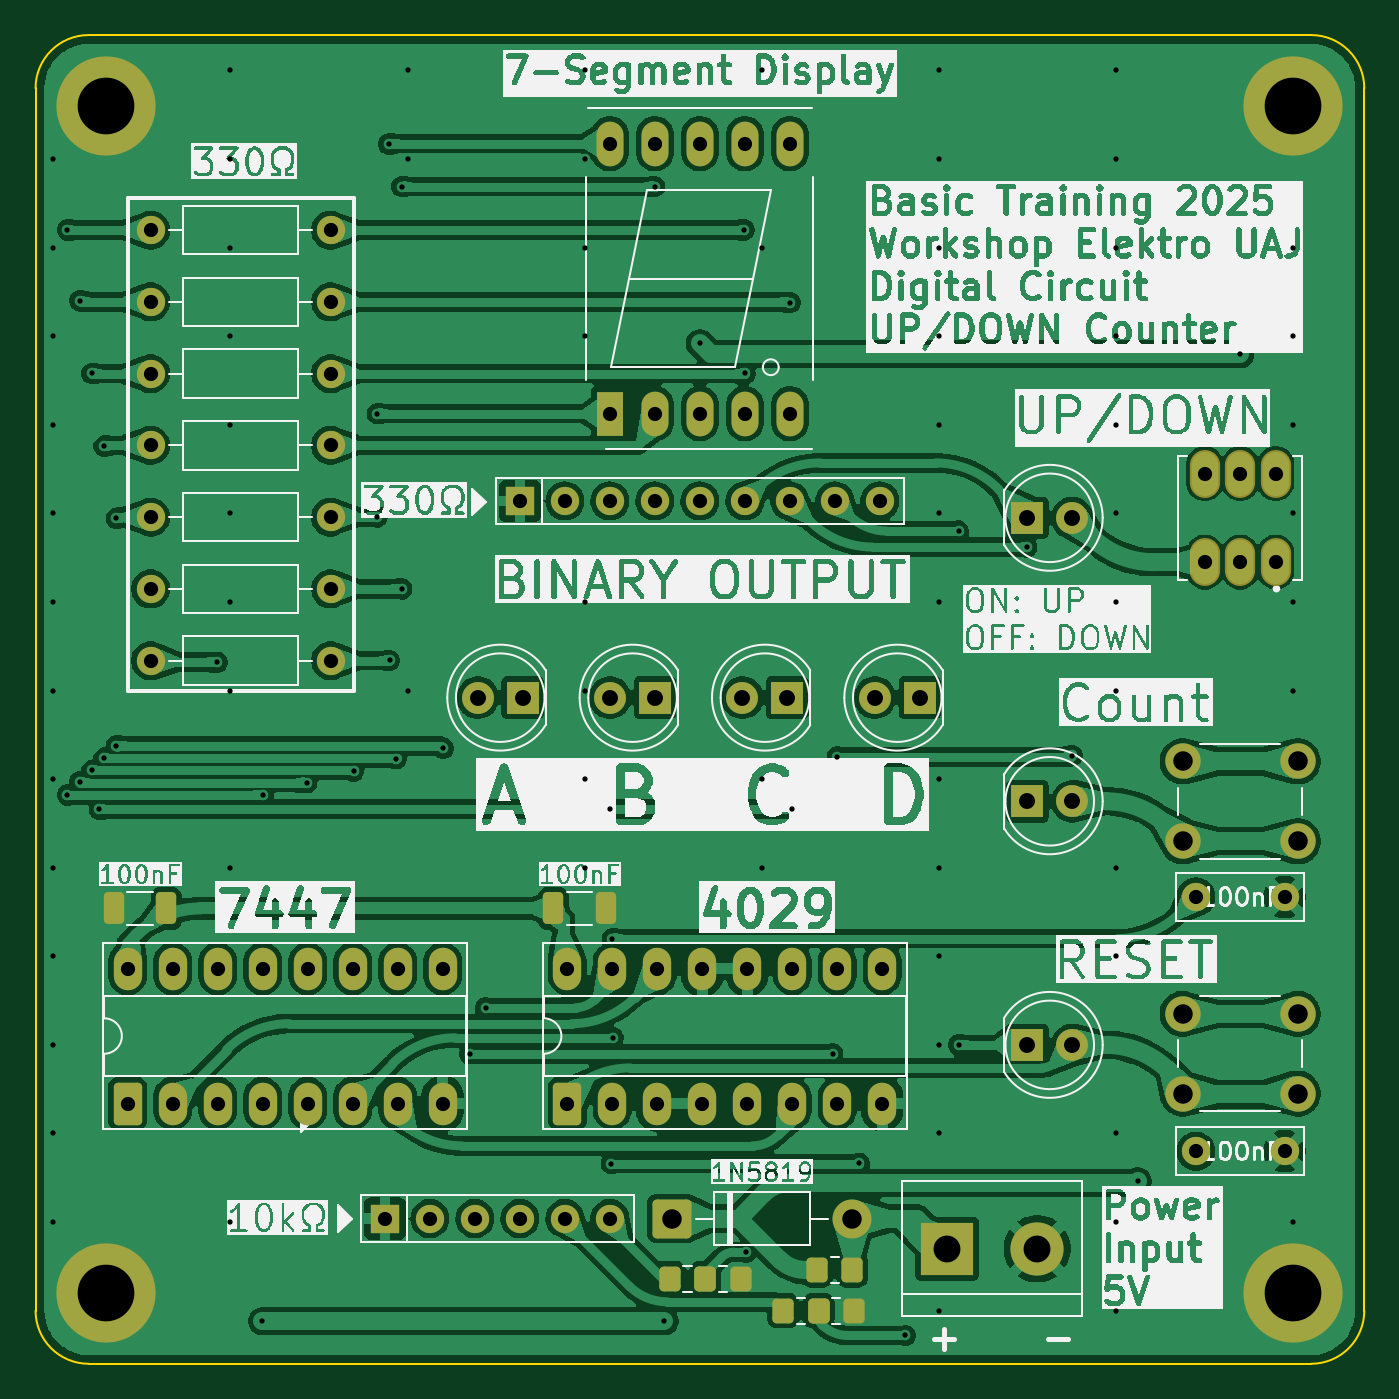
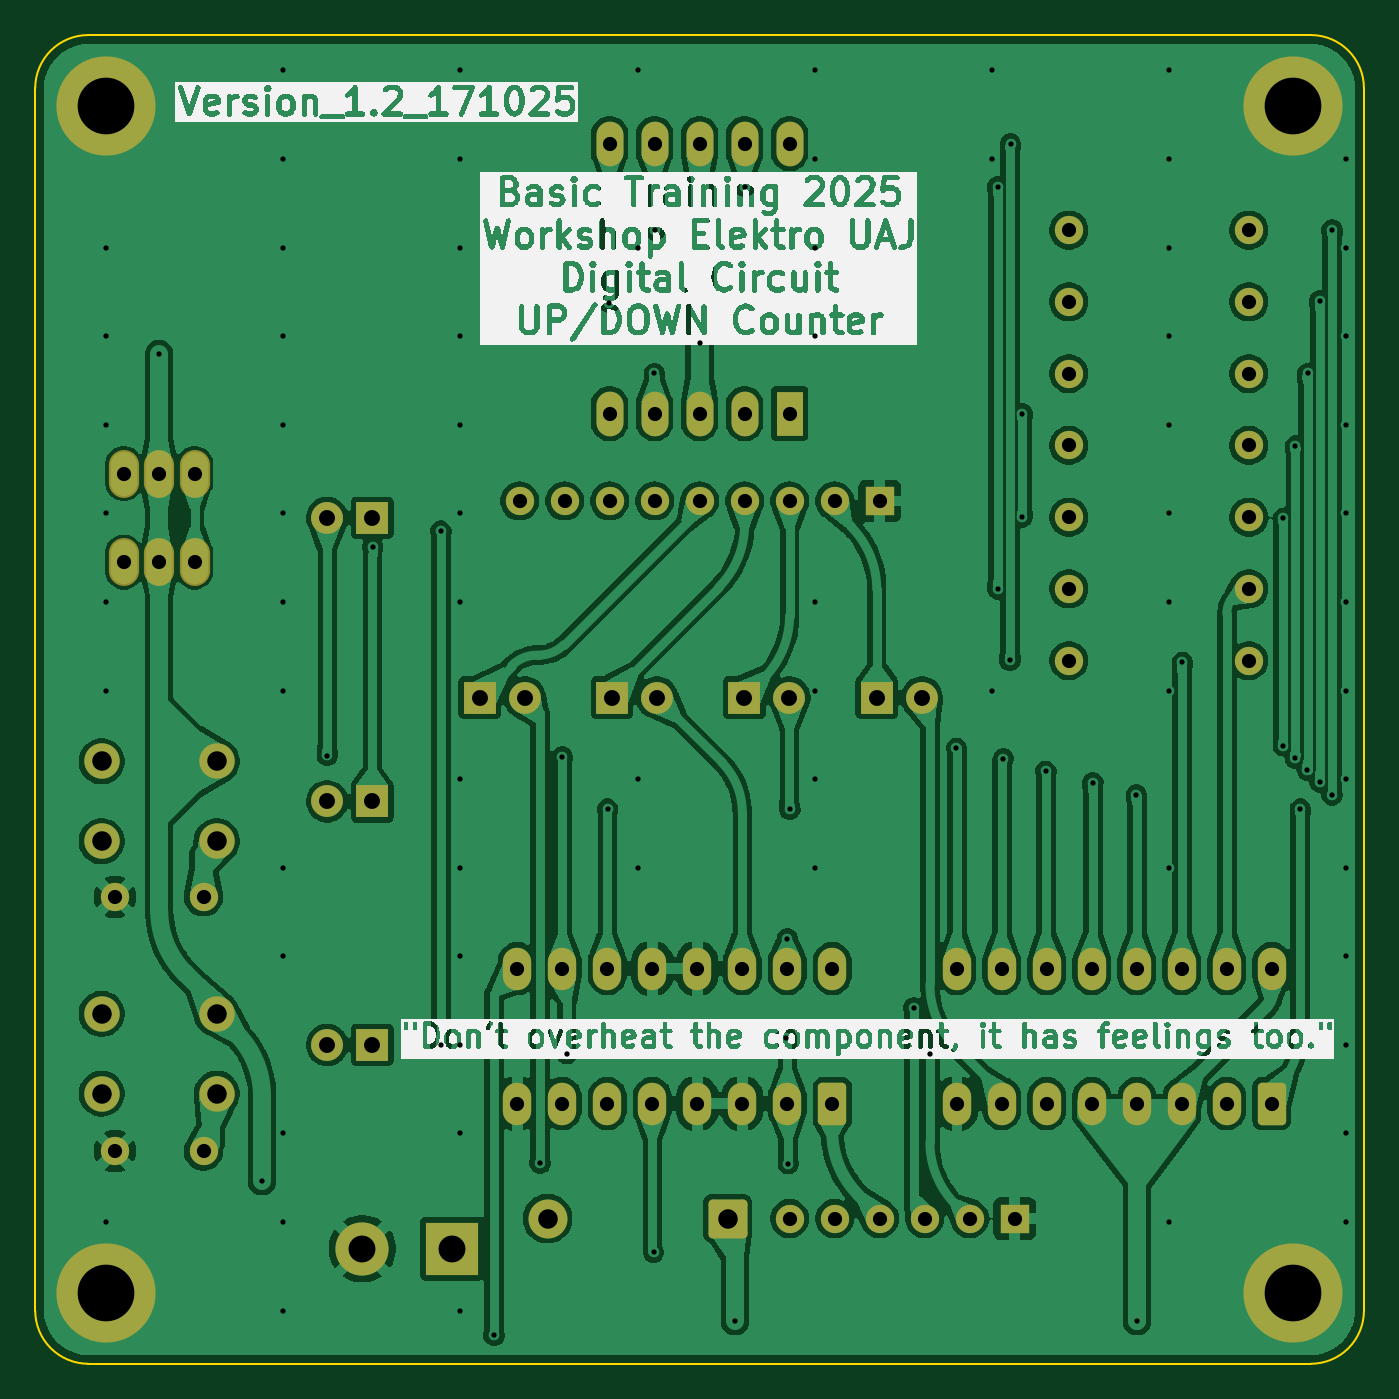
Circuit board: 9 layer files. Board 75.0 x 75.0 mm.
- bottom_copper: UP-Down Counter with 4029 --CuBottom.gbr (250194 bytes)
- top_copper: UP-Down Counter with 4029 --CuTop.gbr (247441 bytes)
- outline: UP-Down Counter with 4029 --EdgeCuts.gbr (918 bytes)
- bottom_mask: UP-Down Counter with 4029 --MaskBottom.gbr (4913 bytes)
- top_mask: UP-Down Counter with 4029 --MaskTop.gbr (5826 bytes)
- drill: UP-Down Counter with 4029 --NPTH.drl (265 bytes)
- drill: UP-Down Counter with 4029 --PTH.drl (4282 bytes)
- bottom_silk: UP-Down Counter with 4029 --SilkBottom.gbr (249360 bytes)
- top_silk: UP-Down Counter with 4029 --SilkTop.gbr (387551 bytes)

=== bottom_copper: UP-Down Counter with 4029 --CuBottom.gbr (250194 bytes, source omitted) ===
=== top_copper: UP-Down Counter with 4029 --CuTop.gbr (247441 bytes, source omitted) ===
=== outline: UP-Down Counter with 4029 --EdgeCuts.gbr ===
%TF.GenerationSoftware,KiCad,Pcbnew,9.0.4*%
%TF.CreationDate,2025-10-17T22:55:35+07:00*%
%TF.ProjectId,UP-Down Counter with 4029 -,55502d44-6f77-46e2-9043-6f756e746572,rev?*%
%TF.SameCoordinates,Original*%
%TF.FileFunction,Profile,NP*%
%FSLAX46Y46*%
G04 Gerber Fmt 4.6, Leading zero omitted, Abs format (unit mm)*
G04 Created by KiCad (PCBNEW 9.0.4) date 2025-10-17 22:55:35*
%MOMM*%
%LPD*%
G01*
G04 APERTURE LIST*
%TA.AperFunction,Profile*%
%ADD10C,0.100000*%
%TD*%
G04 APERTURE END LIST*
D10*
X72000000Y-75000000D02*
X3000000Y-75000000D01*
X3000000Y-75000000D02*
G75*
G02*
X0Y-72000000I0J3000000D01*
G01*
X0Y-3000000D02*
G75*
G02*
X3000000Y0I3000000J0D01*
G01*
X75000000Y-72000000D02*
G75*
G02*
X72000000Y-75000000I-3000000J0D01*
G01*
X3000000Y0D02*
X72000000Y0D01*
X72000000Y0D02*
G75*
G02*
X75000000Y-3000000I0J-3000000D01*
G01*
X0Y-72000000D02*
X0Y-3000000D01*
X75000000Y-3000000D02*
X75000000Y-72000000D01*
M02*

=== bottom_mask: UP-Down Counter with 4029 --MaskBottom.gbr ===
%TF.GenerationSoftware,KiCad,Pcbnew,9.0.4*%
%TF.CreationDate,2025-10-17T22:55:35+07:00*%
%TF.ProjectId,UP-Down Counter with 4029 -,55502d44-6f77-46e2-9043-6f756e746572,rev?*%
%TF.SameCoordinates,Original*%
%TF.FileFunction,Soldermask,Bot*%
%TF.FilePolarity,Negative*%
%FSLAX46Y46*%
G04 Gerber Fmt 4.6, Leading zero omitted, Abs format (unit mm)*
G04 Created by KiCad (PCBNEW 9.0.4) date 2025-10-17 22:55:35*
%MOMM*%
%LPD*%
G01*
G04 APERTURE LIST*
G04 Aperture macros list*
%AMRoundRect*
0 Rectangle with rounded corners*
0 $1 Rounding radius*
0 $2 $3 $4 $5 $6 $7 $8 $9 X,Y pos of 4 corners*
0 Add a 4 corners polygon primitive as box body*
4,1,4,$2,$3,$4,$5,$6,$7,$8,$9,$2,$3,0*
0 Add four circle primitives for the rounded corners*
1,1,$1+$1,$2,$3*
1,1,$1+$1,$4,$5*
1,1,$1+$1,$6,$7*
1,1,$1+$1,$8,$9*
0 Add four rect primitives between the rounded corners*
20,1,$1+$1,$2,$3,$4,$5,0*
20,1,$1+$1,$4,$5,$6,$7,0*
20,1,$1+$1,$6,$7,$8,$9,0*
20,1,$1+$1,$8,$9,$2,$3,0*%
G04 Aperture macros list end*
%ADD10C,1.600000*%
%ADD11R,1.600000X1.600000*%
%ADD12R,3.000000X3.000000*%
%ADD13C,3.000000*%
%ADD14R,1.800000X1.800000*%
%ADD15C,1.800000*%
%ADD16RoundRect,0.250000X0.550000X-0.950000X0.550000X0.950000X-0.550000X0.950000X-0.550000X-0.950000X0*%
%ADD17O,1.600000X2.400000*%
%ADD18O,1.704000X2.704000*%
%ADD19C,5.600000*%
%ADD20R,1.524000X2.524000*%
%ADD21O,1.524000X2.524000*%
%ADD22C,2.000000*%
%ADD23RoundRect,0.249999X-0.850001X-0.850001X0.850001X-0.850001X0.850001X0.850001X-0.850001X0.850001X0*%
%ADD24C,2.200000*%
G04 APERTURE END LIST*
D10*
%TO.C,R6*%
X6490000Y-31260000D03*
X16650000Y-31260000D03*
%TD*%
D11*
%TO.C,RN1*%
X27340000Y-26300000D03*
D10*
X29880000Y-26300000D03*
X32419999Y-26300000D03*
X34960000Y-26300000D03*
X37500000Y-26300000D03*
X40040000Y-26300000D03*
X42580000Y-26300000D03*
X45120001Y-26300000D03*
X47660000Y-26300000D03*
%TD*%
D12*
%TO.C,J1*%
X51460000Y-68500000D03*
D13*
X56540000Y-68500000D03*
%TD*%
D14*
%TO.C,D1*%
X27500000Y-37400000D03*
D15*
X24960000Y-37400000D03*
%TD*%
D16*
%TO.C,U2*%
X30010000Y-60310000D03*
D17*
X32550000Y-60310000D03*
X35089999Y-60310000D03*
X37630000Y-60310000D03*
X40170000Y-60310000D03*
X42710000Y-60310000D03*
X45250000Y-60310000D03*
X47790001Y-60310000D03*
X47790000Y-52690000D03*
X45250000Y-52690000D03*
X42710000Y-52690000D03*
X40170000Y-52690000D03*
X37630000Y-52690000D03*
X35090000Y-52690000D03*
X32550000Y-52690000D03*
X30010000Y-52690000D03*
%TD*%
D14*
%TO.C,D3*%
X42440000Y-37400000D03*
D15*
X39900000Y-37400000D03*
%TD*%
D18*
%TO.C,SW3*%
X70000000Y-29750000D03*
X68000000Y-29750000D03*
X66000000Y-29750000D03*
X70000000Y-24750000D03*
X68000000Y-24750000D03*
X66000000Y-24750000D03*
%TD*%
D19*
%TO.C,H2*%
X71000000Y-4000000D03*
%TD*%
D10*
%TO.C,R3*%
X6490000Y-19110000D03*
X16650000Y-19110000D03*
%TD*%
%TO.C,R5*%
X6490000Y-27210000D03*
X16650000Y-27210000D03*
%TD*%
D19*
%TO.C,H4*%
X71000000Y-71000000D03*
%TD*%
D20*
%TO.C,V8U3A1*%
X32420000Y-21370000D03*
D21*
X34960000Y-21370000D03*
X37500000Y-21370000D03*
X40040000Y-21370000D03*
X42580000Y-21370000D03*
X42580000Y-6130000D03*
X40040000Y-6130000D03*
X37500000Y-6130000D03*
X34960000Y-6130000D03*
X32420000Y-6130000D03*
%TD*%
D10*
%TO.C,R1*%
X6490000Y-11010000D03*
X16650000Y-11010000D03*
%TD*%
D14*
%TO.C,D7*%
X55975000Y-57000000D03*
D15*
X58515000Y-57000000D03*
%TD*%
D10*
%TO.C,R7*%
X6490000Y-35310000D03*
X16650000Y-35310000D03*
%TD*%
%TO.C,R4*%
X6490000Y-23160000D03*
X16650000Y-23160000D03*
%TD*%
D22*
%TO.C,SW2*%
X64750000Y-55250000D03*
X71250000Y-55250000D03*
X64750000Y-59750000D03*
X71250000Y-59750000D03*
%TD*%
D10*
%TO.C,R2*%
X6490000Y-15060000D03*
X16650000Y-15060000D03*
%TD*%
D14*
%TO.C,D2*%
X34970000Y-37400000D03*
D15*
X32430000Y-37400000D03*
%TD*%
D10*
%TO.C,C1*%
X65500000Y-48650000D03*
X70500000Y-48650000D03*
%TD*%
D19*
%TO.C,H3*%
X4000000Y-71000000D03*
%TD*%
D10*
%TO.C,C2*%
X65500000Y-63000000D03*
X70500000Y-63000000D03*
%TD*%
D22*
%TO.C,SW1*%
X64750000Y-41000000D03*
X71250000Y-41000000D03*
X64750000Y-45500000D03*
X71250000Y-45500000D03*
%TD*%
D16*
%TO.C,U1*%
X5200000Y-60310000D03*
D17*
X7740000Y-60310000D03*
X10279999Y-60310000D03*
X12820000Y-60310000D03*
X15360000Y-60310000D03*
X17900000Y-60310000D03*
X20440000Y-60310000D03*
X22980001Y-60310000D03*
X22980000Y-52690000D03*
X20440000Y-52690000D03*
X17900000Y-52690000D03*
X15360000Y-52690000D03*
X12820000Y-52690000D03*
X10280000Y-52690000D03*
X7740000Y-52690000D03*
X5200000Y-52690000D03*
%TD*%
D14*
%TO.C,D6*%
X55975000Y-43250000D03*
D15*
X58515000Y-43250000D03*
%TD*%
D11*
%TO.C,RN2*%
X19720001Y-66800000D03*
D10*
X22260001Y-66800000D03*
X24800000Y-66800000D03*
X27340001Y-66800000D03*
X29880001Y-66800000D03*
X32420001Y-66800000D03*
%TD*%
D14*
%TO.C,D4*%
X49910000Y-37400000D03*
D15*
X47370000Y-37400000D03*
%TD*%
D19*
%TO.C,H1*%
X4000000Y-4000000D03*
%TD*%
D23*
%TO.C,D8*%
X35920000Y-66800000D03*
D24*
X46080000Y-66800000D03*
%TD*%
D14*
%TO.C,D5*%
X55975000Y-27250000D03*
D15*
X58515000Y-27250000D03*
%TD*%
M02*

=== top_mask: UP-Down Counter with 4029 --MaskTop.gbr (5826 bytes, source omitted) ===
=== drill: UP-Down Counter with 4029 --NPTH.drl ===
M48
; DRILL file {KiCad 9.0.4} date 2025-10-17T22:55:35+0700
; FORMAT={-:-/ absolute / inch / decimal}
; #@! TF.CreationDate,2025-10-17T22:55:35+07:00
; #@! TF.GenerationSoftware,Kicad,Pcbnew,9.0.4
; #@! TF.FileFunction,NonPlated,1,2,NPTH
FMAT,2
INCH
%
G90
G05
M30

=== drill: UP-Down Counter with 4029 --PTH.drl ===
M48
; DRILL file {KiCad 9.0.4} date 2025-10-17T22:55:35+0700
; FORMAT={-:-/ absolute / inch / decimal}
; #@! TF.CreationDate,2025-10-17T22:55:35+07:00
; #@! TF.GenerationSoftware,Kicad,Pcbnew,9.0.4
; #@! TF.FileFunction,Plated,1,2,PTH
FMAT,2
INCH
; #@! TA.AperFunction,Plated,PTH,ViaDrill
T1C0.0118
; #@! TA.AperFunction,Plated,PTH,ComponentDrill
T2C0.0315
; #@! TA.AperFunction,Plated,PTH,ComponentDrill
T3C0.0354
; #@! TA.AperFunction,Plated,PTH,ComponentDrill
T4C0.0433
; #@! TA.AperFunction,Plated,PTH,ComponentDrill
T5C0.0598
; #@! TA.AperFunction,Plated,PTH,ComponentDrill
T6C0.1260
%
G90
G05
T1
X0.0394Y-0.2756
X0.0394Y-0.4724
X0.0394Y-0.6693
X0.0394Y-0.8661
X0.0394Y-1.063
X0.0394Y-1.2598
X0.0394Y-1.4567
X0.0394Y-1.6535
X0.0394Y-1.8504
X0.0394Y-2.0472
X0.0394Y-2.2441
X0.0394Y-2.4409
X0.0394Y-2.6378
X0.0709Y-0.4331
X0.0709Y-1.6886
X0.098Y-0.5906
X0.098Y-1.6597
X0.1252Y-0.752
X0.1256Y-1.6339
X0.1417Y-1.7201
X0.1524Y-0.9134
X0.1524Y-1.6067
X0.1795Y-1.5795
X0.1795Y-1.0737
X0.4039Y-1.3937
X0.4331Y-0.0787
X0.4331Y-0.2756
X0.4331Y-0.4724
X0.4331Y-0.6693
X0.4331Y-0.8661
X0.4331Y-1.063
X0.4331Y-1.2598
X0.4331Y-1.4567
X0.4331Y-1.8504
X0.4331Y-2.6378
X0.5039Y-2.8583
X0.5059Y-1.6886
X0.6024Y-1.6614
X0.7067Y-1.6358
X0.7594Y-0.8413
X0.7594Y-1.0709
X0.7854Y-0.2421
X0.7866Y-1.3898
X0.8012Y-1.6083
X0.8138Y-0.3366
X0.8138Y-1.2307
X0.8268Y-0.0787
X0.8268Y-0.2756
X0.8268Y-1.4567
X0.9055Y-1.5846
X0.9646Y-2.2638
X1.0Y-2.1614
X1.2205Y-0.0787
X1.2205Y-0.2756
X1.2205Y-0.4724
X1.2205Y-0.6693
X1.2205Y-1.2598
X1.2205Y-1.4567
X1.2205Y-1.6535
X1.2205Y-1.8504
X1.2756Y-1.7205
X1.2795Y-2.5079
X1.2815Y-2.0079
X1.2835Y-2.2283
X1.376Y-0.3366
X1.3976Y-2.8583
X1.4764Y-0.685
X1.5748Y-0.4331
X1.5768Y-0.752
X1.5787Y-2.7047
X1.6142Y-0.0787
X1.6142Y-0.4724
X1.6142Y-1.6535
X1.6142Y-1.8504
X1.6772Y-0.5945
X1.6807Y-1.7201
X1.7717Y-2.2638
X1.7815Y-1.6043
X1.8307Y-2.5069
X1.9331Y-2.8898
X2.0079Y-0.0787
X2.0079Y-0.2756
X2.0079Y-0.4724
X2.0079Y-0.6693
X2.0079Y-0.8661
X2.0079Y-1.063
X2.0079Y-1.2598
X2.0079Y-1.6535
X2.0079Y-1.8504
X2.0079Y-2.0472
X2.0079Y-2.2441
X2.0079Y-2.4409
X2.0079Y-2.8346
X2.0512Y-1.1024
X2.0512Y-2.2441
X2.2028Y-1.1378
X2.3037Y-1.601
X2.4016Y-0.0787
X2.4016Y-0.2756
X2.4016Y-0.4724
X2.4016Y-0.6693
X2.4016Y-0.8661
X2.4016Y-1.063
X2.4016Y-1.2598
X2.4016Y-1.4567
X2.4016Y-1.8504
X2.4016Y-2.0472
X2.4016Y-2.4409
X2.4016Y-2.6378
X2.4016Y-2.8346
X2.4488Y-2.5472
X2.6772Y-0.7087
X2.7953Y-0.4724
X2.7953Y-0.6693
X2.7953Y-0.8661
X2.7953Y-1.063
X2.7953Y-1.2598
X2.7953Y-1.4567
X2.7953Y-2.6378
T2
X0.2047Y-2.0744
X0.2047Y-2.3744
X0.2555Y-0.4335
X0.2555Y-0.5929
X0.2555Y-0.7524
X0.2555Y-0.9118
X0.2555Y-1.0713
X0.2555Y-1.2307
X0.2555Y-1.3902
X0.3047Y-2.0744
X0.3047Y-2.3744
X0.4047Y-2.3744
X0.4047Y-2.0744
X0.5047Y-2.0744
X0.5047Y-2.3744
X0.6047Y-2.0744
X0.6047Y-2.3744
X0.6555Y-0.4335
X0.6555Y-0.5929
X0.6555Y-0.7524
X0.6555Y-0.9118
X0.6555Y-1.0713
X0.6555Y-1.2307
X0.6555Y-1.3902
X0.7047Y-2.0744
X0.7047Y-2.3744
X0.7764Y-2.6299
X0.8047Y-2.0744
X0.8047Y-2.3744
X0.8764Y-2.6299
X0.9047Y-2.0744
X0.9047Y-2.3744
X0.9764Y-2.6299
X1.0764Y-1.0354
X1.0764Y-2.6299
X1.1764Y-1.0354
X1.1764Y-2.6299
X1.1815Y-2.0744
X1.1815Y-2.3744
X1.2764Y-1.0354
X1.2764Y-0.2413
X1.2764Y-0.8413
X1.2764Y-2.6299
X1.2815Y-2.0744
X1.2815Y-2.3744
X1.3764Y-0.2413
X1.3764Y-0.8413
X1.3764Y-1.0354
X1.3815Y-2.3744
X1.3815Y-2.0744
X1.4764Y-0.2413
X1.4764Y-0.8413
X1.4764Y-1.0354
X1.4815Y-2.0744
X1.4815Y-2.3744
X1.5764Y-0.2413
X1.5764Y-0.8413
X1.5764Y-1.0354
X1.5815Y-2.0744
X1.5815Y-2.3744
X1.6764Y-0.2413
X1.6764Y-0.8413
X1.6764Y-1.0354
X1.6815Y-2.0744
X1.6815Y-2.3744
X1.7764Y-1.0354
X1.7815Y-2.0744
X1.7815Y-2.3744
X1.8764Y-1.0354
X1.8815Y-2.0744
X1.8815Y-2.3744
X2.5787Y-1.9154
X2.5787Y-2.4803
X2.5984Y-0.9744
X2.5984Y-1.1713
X2.6772Y-0.9744
X2.6772Y-1.1713
X2.7559Y-0.9744
X2.7559Y-1.1713
X2.7756Y-1.9154
X2.7756Y-2.4803
T3
X0.9827Y-1.4724
X1.0827Y-1.4724
X1.2768Y-1.4724
X1.3768Y-1.4724
X1.5709Y-1.4724
X1.6709Y-1.4724
X1.865Y-1.4724
X1.965Y-1.4724
X2.2037Y-1.0728
X2.2037Y-1.7028
X2.2037Y-2.2441
X2.3037Y-1.0728
X2.3037Y-1.7028
X2.3037Y-2.2441
T4
X1.4142Y-2.6299
X1.8142Y-2.6299
X2.5492Y-1.6142
X2.5492Y-1.7913
X2.5492Y-2.1752
X2.5492Y-2.3524
X2.8051Y-1.6142
X2.8051Y-1.7913
X2.8051Y-2.1752
X2.8051Y-2.3524
T5
X2.026Y-2.6969
X2.226Y-2.6969
T6
X0.1575Y-0.1575
X0.1575Y-2.7953
X2.7953Y-0.1575
X2.7953Y-2.7953
M30

=== bottom_silk: UP-Down Counter with 4029 --SilkBottom.gbr (249360 bytes, source omitted) ===
=== top_silk: UP-Down Counter with 4029 --SilkTop.gbr (387551 bytes, source omitted) ===
